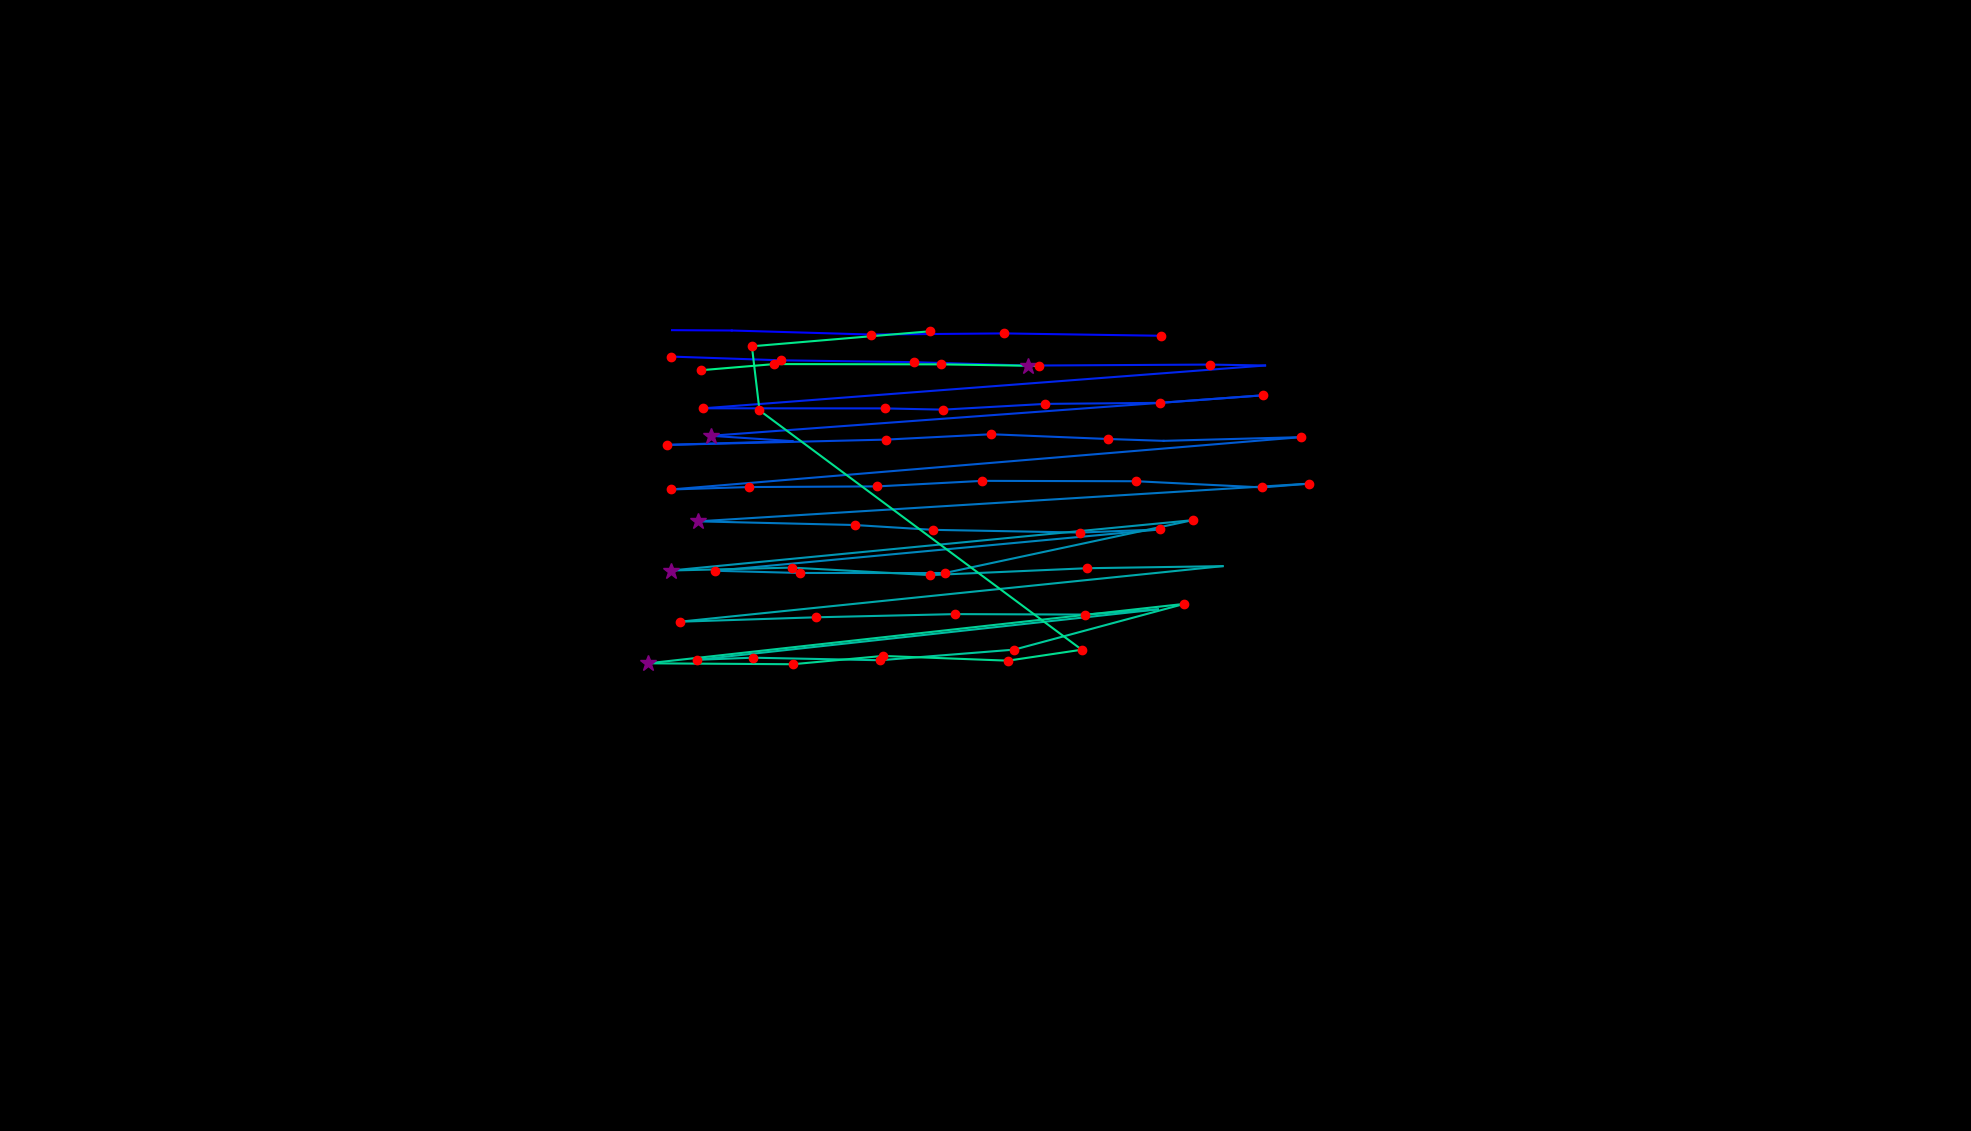

The table this chart was drawn from, first rows:
, fixation_id, timestamp, avg_gaze_x, avg_gaze_y, duration
0, 15.0, 4254, 872.8, 1040, 36.15
1, 16.0, 4543, 950.4, 1040, 60.25
2, 17.0, 5133, 1131, 1034, 204.9
3, 18.0, 5362, 1304, 1036, 168.7
4, 19.0, 5808, 1508, 1033, 156.7
5, 21.0, 6278, 871.7, 1006, 168.7
6, 22.0, 6471, 1015, 1001, 192.8
7, 23.0, 6760, 1187, 998.5, 180.8
8, 24.0, 6965, 1335, 994.1, 373.6
9, 25.0, 7363, 1571, 995.4, 168.7
10, 26.0, 7555, 1643, 994.2, 96.4
11, 27.0, 7712, 913.4, 938.6, 204.9
12, 28.0, 7941, 1149, 938.4, 216.9
13, 29.0, 8182, 1225, 936.8, 216.9
14, 30.0, 8423, 1358, 944.3, 168.7
15, 31.0, 8628, 1506, 945.6, 168.7
16, 32.0, 8821, 1641, 955.5, 144.6
17, 33.0, 9001, 923, 902.9, 265.1
18, 34.0, 9291, 1029, 895.9, 108.5
19, 35.0, 9423, 865.8, 891, 132.6
20, 36.0, 9592, 1150, 897.9, 216.9
21, 37.0, 9833, 1288, 904.9, 192.8
22, 38.0, 10050, 1439, 898.7, 204.9
23, 39.0, 10279, 1511, 896.3, 96.4
24, 40.0, 10423, 1689, 901.1, 132.6
25, 41.0, 10640, 871.2, 833.1, 229
26, 42.0, 10905, 972.5, 836.3, 120.5
27, 43.0, 11122, 1140, 837.2, 156.7
28, 44.0, 11303, 1276, 844.3, 168.7
29, 45.0, 11496, 1476, 843.8, 241
30, 46.0, 11761, 1639, 835.8, 180.8
31, 47.0, 11966, 1700, 840.7, 132.6
32, 48.0, 12171, 906.3, 791.7, 253.1
33, 49.0, 12448, 1110, 787, 204.9
34, 50.0, 12677, 1212, 780.7, 216.9
35, 51.0, 12942, 1403, 777.2, 180.8
36, 52.0, 13147, 1507, 781.3, 156.7
37, 53.0, 13351, 928.9, 727.6, 204.9
38, 54.0, 13580, 1039, 724.7, 180.8
39, 55.0, 13797, 1227, 724.6, 156.7
40, 56.0, 14050, 1549, 793.3, 156.7
41, 57.0, 14255, 871.3, 727.9, 277.2
42, 58.0, 14556, 1028, 731.7, 229
43, 59.0, 14870, 1208, 722, 168.7
44, 60.0, 15063, 1412, 730.9, 229
45, 61.0, 15376, 1588, 733.6, 12.05
46, 62.0, 15520, 882.8, 661.4, 241
47, 63.0, 15786, 1060, 667.2, 229
48, 64.0, 16063, 1241, 671.3, 168.7
49, 65.0, 16292, 1409, 670.7, 168.7
50, 66.0, 16496, 1504, 677.5, 96.4
51, 67.0, 16750, 905, 611.9, 192.8
52, 68.0, 16966, 977.5, 614.7, 180.8
53, 69.0, 17219, 1143, 611.4, 168.7
54, 70.0, 17473, 1317, 625.2, 180.8
55, 71.0, 17738, 1538, 684.6, 241
56, 72.0, 18135, 841.5, 607.4, 265.1
57, 73.0, 18424, 1030, 606.2, 180.8
58, 74.0, 18629, 1147, 617, 229
59, 75.0, 18894, 1309, 610.8, 156.7
... 8 more rows
